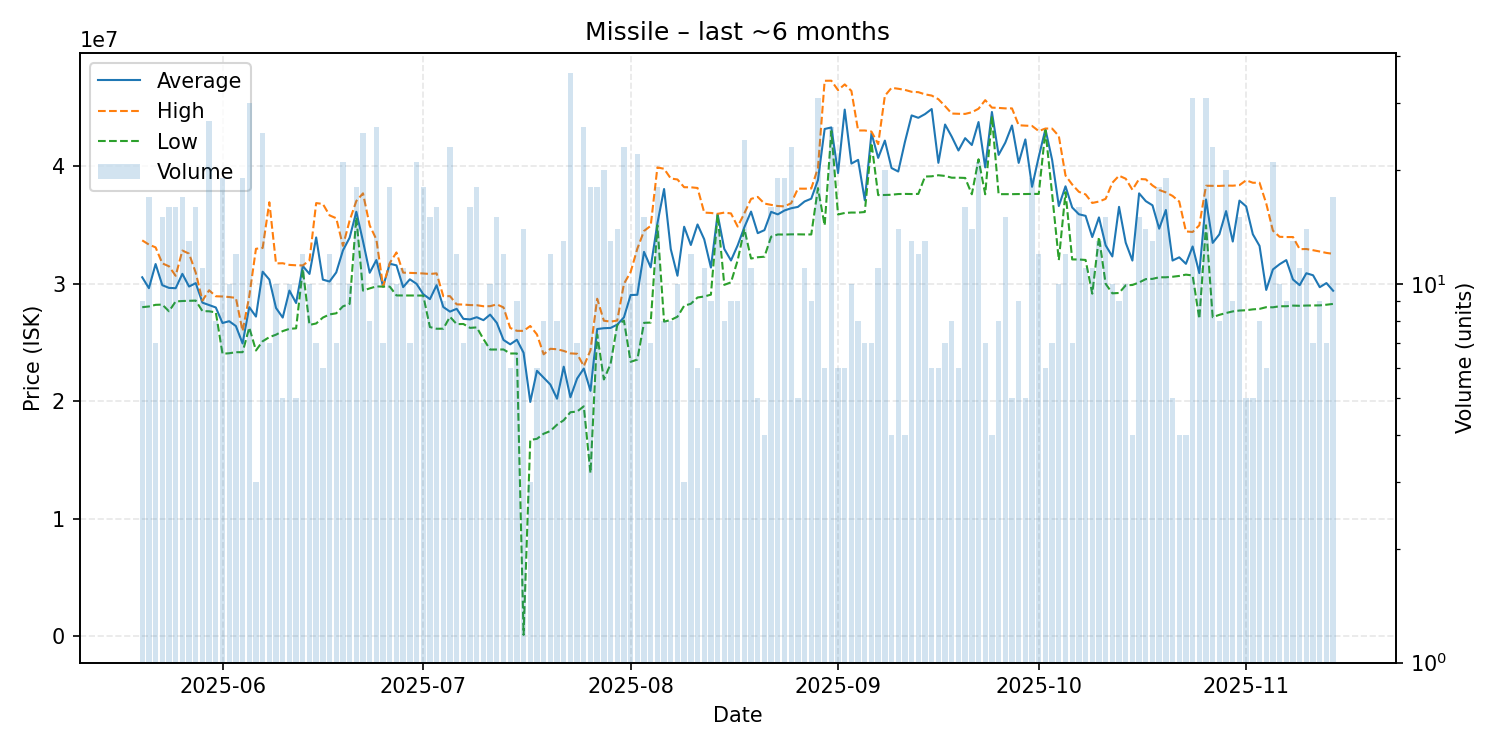

The table this chart was drawn from, first rows:
date, average, highest, lowest, order_count, volume
2025-05-20, 30555556, 33695000, 28010000, 7, 9
2025-05-21, 29628235, 33340000, 28070000, 14, 17
2025-05-22, 31682857, 33100000, 28210000, 7, 7
2025-05-23, 29882667, 31740000, 28230000, 12, 15
2025-05-24, 29652500, 31490000, 27660000, 14, 16
2025-05-25, 29625000, 30680000, 28500000, 15, 16
2025-05-26, 30849412, 32830000, 28535000, 16, 17
2025-05-27, 29767692, 32570000, 28550000, 11, 13
2025-05-28, 30058125, 30945000, 28570000, 15, 16
2025-05-29, 28396364, 28570000, 27680000, 9, 11
2025-05-30, 28186296, 29450000, 27660000, 15, 27
2025-05-31, 27986250, 28940000, 27570000, 8, 8
2025-06-01, 26662632, 28920000, 24045000, 18, 19
2025-06-02, 26817000, 28875000, 24090000, 10, 10
2025-06-03, 26404167, 28800000, 24180000, 10, 12
2025-06-04, 24925263, 25975000, 24180000, 12, 19
2025-06-05, 28011667, 28940000, 26275000, 23, 30
2025-06-06, 27210000, 32980000, 24325000, 3, 3
2025-06-07, 31030400, 33050000, 25110000, 21, 25
2025-06-08, 30361429, 36940000, 25460000, 7, 7
2025-06-09, 27943000, 31735000, 25670000, 10, 10
2025-06-10, 27126000, 31750000, 25975000, 5, 5
2025-06-11, 29427000, 31610000, 26165000, 10, 10
2025-06-12, 28366000, 31575000, 26210000, 5, 5
2025-06-13, 31515833, 31565000, 31250000, 12, 12
2025-06-14, 30839000, 31990000, 26500000, 10, 10
2025-06-15, 33944286, 36870000, 26625000, 7, 7
2025-06-16, 30355000, 36795000, 27125000, 6, 6
2025-06-17, 30193333, 35825000, 27395000, 12, 12
2025-06-18, 30968571, 35580000, 27490000, 7, 7
2025-06-19, 32841905, 33230000, 28080000, 14, 21
2025-06-20, 33925000, 35380000, 28290000, 10, 10
2025-06-21, 36128889, 37045000, 35670000, 16, 18
2025-06-22, 33623600, 37700000, 29420000, 17, 25
2025-06-23, 30941250, 34970000, 29610000, 5, 8
2025-06-24, 32024231, 33775000, 29780000, 19, 26
2025-06-25, 29761429, 29770000, 29760000, 3, 7
2025-06-26, 31707778, 31770000, 29760000, 12, 18
2025-06-27, 31571000, 32670000, 29010000, 6, 10
2025-06-28, 29716364, 30950000, 29010000, 10, 11
2025-06-29, 30382857, 30930000, 29005000, 7, 7
2025-06-30, 29998095, 30910000, 29000000, 17, 21
2025-07-01, 29120556, 30880000, 29000000, 8, 18
2025-07-02, 28694000, 30835000, 26320000, 15, 15
2025-07-03, 29881250, 30890000, 26175000, 12, 16
2025-07-04, 28025556, 28950000, 26180000, 9, 9
2025-07-05, 27632609, 28950000, 27190000, 15, 23
2025-07-06, 27871667, 28250000, 26570000, 10, 12
2025-07-07, 27017143, 28235000, 26580000, 6, 7
2025-07-08, 26970000, 28190000, 26250000, 14, 16
2025-07-09, 27156667, 28180000, 26290000, 14, 18
2025-07-10, 26905714, 28090000, 25300000, 7, 7
2025-07-11, 27378000, 28095000, 24405000, 9, 10
2025-07-12, 26674667, 28250000, 24410000, 13, 15
2025-07-13, 25221667, 27990000, 24410000, 9, 12
2025-07-14, 24850000, 26245000, 24070000, 6, 6
2025-07-15, 25236667, 26000000, 24070000, 9, 9
2025-07-16, 24131571, 25990000, 122000, 13, 14
2025-07-17, 19943333, 26410000, 16710000, 3, 3
2025-07-18, 22595000, 25690000, 16810000, 6, 6
... 119 more rows
